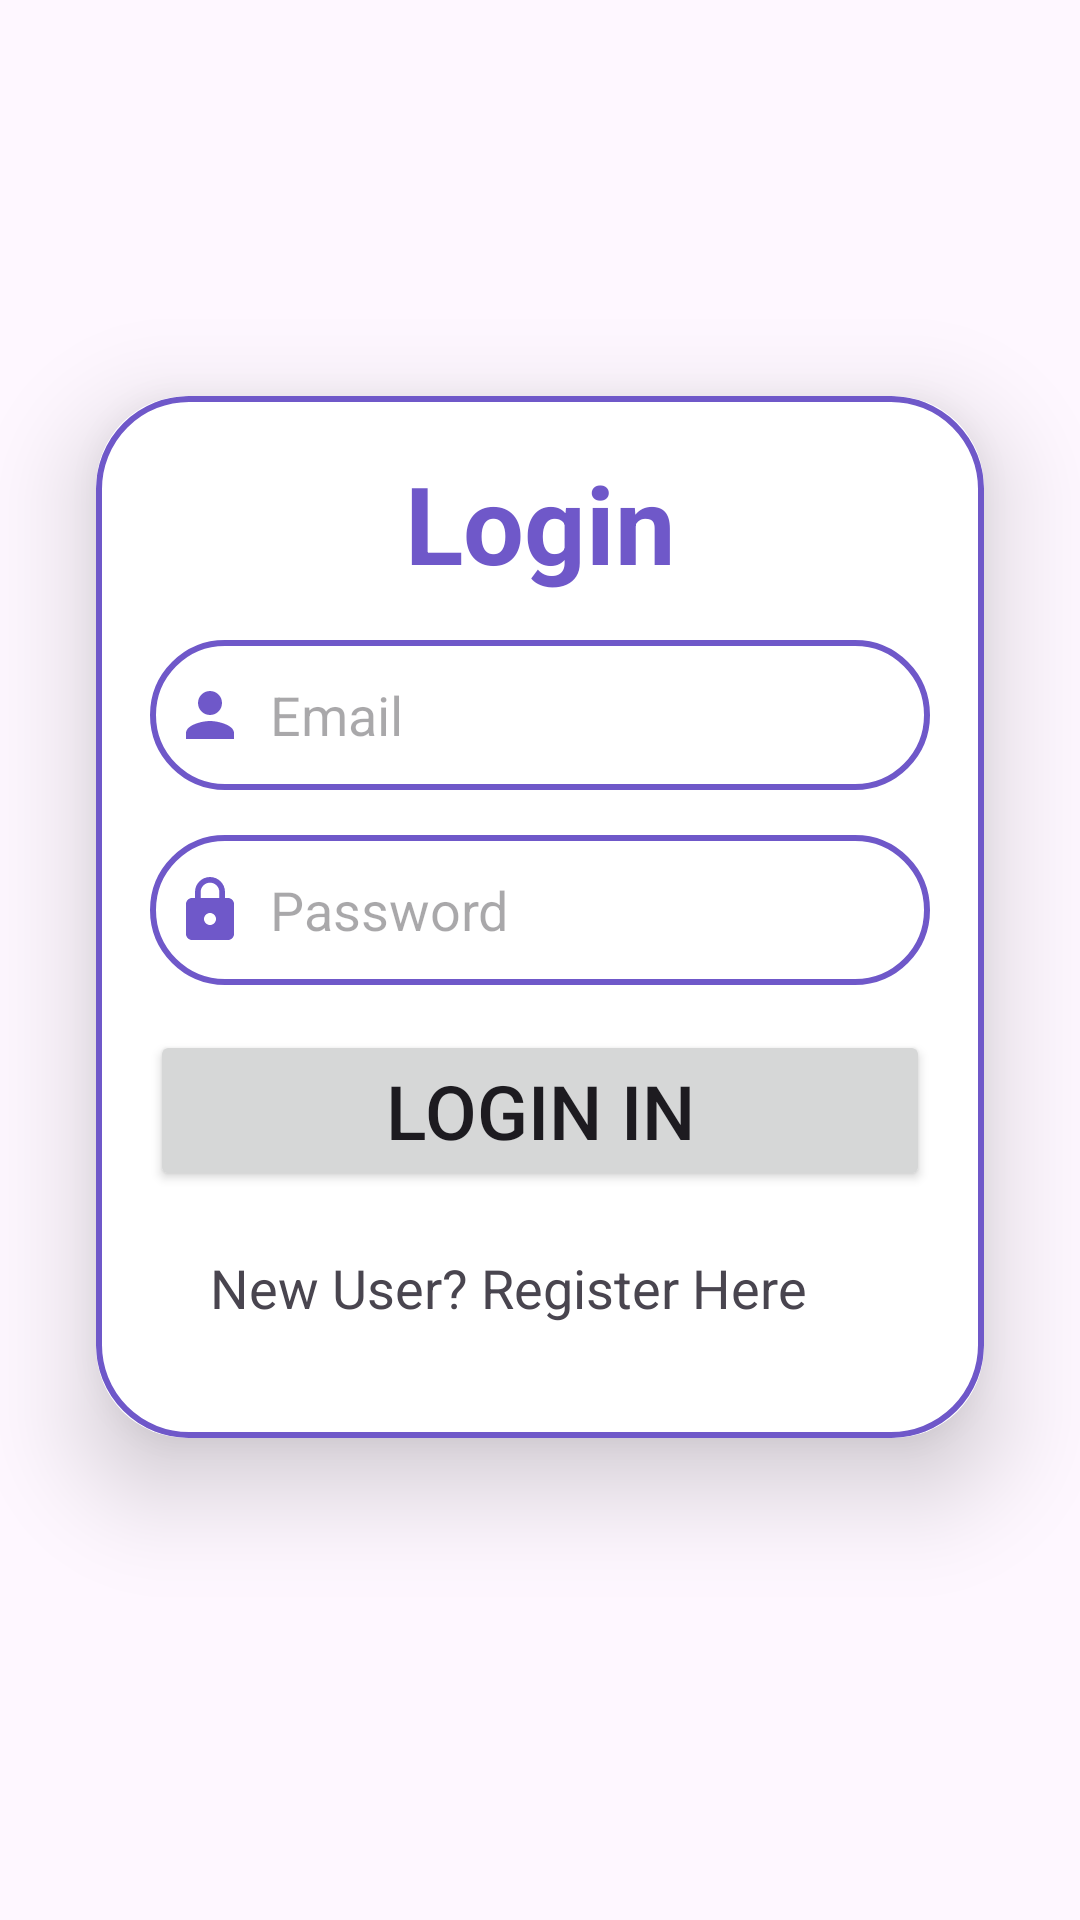

The Android layout XML behind this screen, and the referenced resources:
<!-- AndroidManifest.xml: application theme Theme.MyFinanceRecords -->
<!-- res/layout/activity_login.xml -->
<?xml version="1.0" encoding="utf-8"?>
<androidx.constraintlayout.widget.ConstraintLayout xmlns:android="http://schemas.android.com/apk/res/android"
    xmlns:app="http://schemas.android.com/apk/res-auto"
    xmlns:tools="http://schemas.android.com/tools"
    android:layout_width="match_parent"
    android:layout_height="match_parent"
    tools:context=".LoginActivity">

    <androidx.cardview.widget.CardView
        android:layout_width="match_parent"
        android:layout_height="wrap_content"
        android:layout_marginStart="32dp"
        android:layout_marginTop="132dp"
        android:layout_marginEnd="32dp"
        app:cardCornerRadius="30dp"
        app:cardElevation="20dp"
        app:layout_constraintEnd_toEndOf="parent"
        app:layout_constraintStart_toStartOf="parent"
        app:layout_constraintTop_toTopOf="parent">

        <LinearLayout
            android:layout_width="match_parent"
            android:layout_height="wrap_content"
            android:layout_gravity="center_horizontal"
            android:background="@drawable/custom_round_background"
            android:orientation="vertical"
            android:padding="18dp">

            <TextView
                android:layout_width="match_parent"
                android:layout_height="wrap_content"
                android:text="Login"
                android:textSize="36sp"
                android:textAlignment="center"
                android:textStyle="bold"
                android:textColor="@color/myblue"
                />

            <EditText
                android:id="@+id/loginEmail"
                android:layout_width="match_parent"
                android:layout_height="50dp"
                android:layout_marginTop="15dp"
                android:background="@drawable/custom_round_background"
                android:drawableStart="@drawable/ic_person_24"
                android:drawablePadding="8dp"
                android:padding="8dp"
                android:hint="Email"
                android:inputType="textEmailAddress"
                android:textColor="@color/black" />

            <EditText
                android:id="@+id/loginPassword"
                android:layout_width="match_parent"
                android:layout_height="50dp"
                android:layout_marginTop="15dp"
                android:background="@drawable/custom_round_background"
                android:drawableStart="@drawable/ic_lock_24"
                android:drawablePadding="8dp"
                android:padding="8dp"
                android:hint="Password"
                android:inputType="textPassword"
                android:textColor="@color/black" />

            <Button
                android:id="@+id/btnLogIn"
                android:layout_width="match_parent"
                android:layout_height="wrap_content"
                android:layout_marginTop="15dp"
                android:text="Login In"
                android:textSize="25sp" />

            <TextView
                android:id="@+id/txtRegister"
                android:layout_width="match_parent"
                android:layout_height="wrap_content"
                android:layout_margin="20dp"
                android:text="New User? Register Here"
                android:textSize="18sp" />
        </LinearLayout>
    </androidx.cardview.widget.CardView>

</androidx.constraintlayout.widget.ConstraintLayout>
<!-- resources referenced by this layout -->
<resources>
  <color name="black">#FF000000</color>
  <color name="myblue"> #6F58C9</color>
  <!-- drawable custom_round_background (drawable) -->
  <?xml version="1.0" encoding="utf-8"?>
  <shape xmlns:android="http://schemas.android.com/apk/res/android" android:shape="rectangle">
      <stroke
          android:width="2dp"
          android:color="@color/myblue"/>
      <corners
          android:radius="30dp"/>
  </shape>
  <!-- drawable ic_lock_24 (drawable) -->
  <vector android:height="24dp" android:tint="@color/myblue"
      android:viewportHeight="24" android:viewportWidth="24"
      android:width="24dp" xmlns:android="http://schemas.android.com/apk/res/android">
      <path android:fillColor="@android:color/white" android:pathData="M18,8h-1L17,6c0,-2.76 -2.24,-5 -5,-5S7,3.24 7,6v2L6,8c-1.1,0 -2,0.9 -2,2v10c0,1.1 0.9,2 2,2h12c1.1,0 2,-0.9 2,-2L20,10c0,-1.1 -0.9,-2 -2,-2zM12,17c-1.1,0 -2,-0.9 -2,-2s0.9,-2 2,-2 2,0.9 2,2 -0.9,2 -2,2zM15.1,8L8.9,8L8.9,6c0,-1.71 1.39,-3.1 3.1,-3.1 1.71,0 3.1,1.39 3.1,3.1v2z"/>
  </vector>
  <!-- drawable ic_person_24 (drawable) -->
  <vector android:height="24dp" android:tint="@color/myblue"
      android:viewportHeight="24" android:viewportWidth="24"
      android:width="24dp" xmlns:android="http://schemas.android.com/apk/res/android">
      <path android:fillColor="@android:color/white" android:pathData="M12,12c2.21,0 4,-1.79 4,-4s-1.79,-4 -4,-4 -4,1.79 -4,4 1.79,4 4,4zM12,14c-2.67,0 -8,1.34 -8,4v2h16v-2c0,-2.66 -5.33,-4 -8,-4z"/>
  </vector>
  <style name="Theme.MyFinanceRecords" parent="Base.Theme.MyFinanceRecords" />
  <style name="Base.Theme.MyFinanceRecords" parent="Theme.Material3.DayNight.NoActionBar">
          
          
      </style>
</resources>
